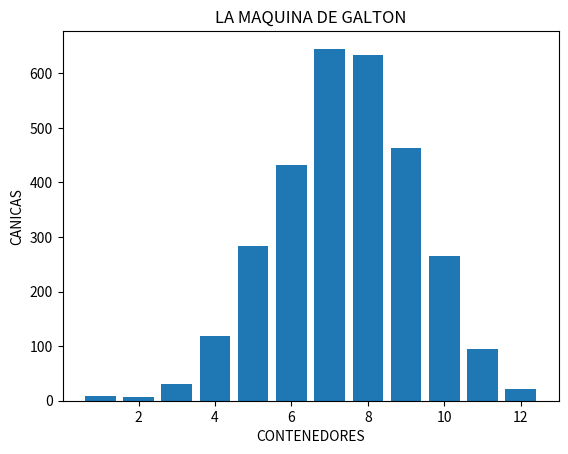

The matplotlib source for this figure:
import random #genera numeros aleatorios
import matplotlib.pyplot as plt #genera graficas(histogramas)

def maquina_galton(canicas, niveles):
    """
    se simula una máquina de Galton con canicas, bolas y niveles, niveles de obstáculos.
    Devuelve una lista de contenedores con el recuento de bolas en cada uno para poder representarlos en una grafica(histograma)
    El objetivo principal de esta funcion es simular el recorrido de las canicas atraves de los niveles de obstaculos y contar cuantas canicas caen en cada uno de los 12 contenedores
    """
    contenedores = [0] * 12  # Iniciaa 12 contenedores con ceros
    for _ in range(canicas):
        ruta_canica = ""  # se inicia la ruta de canica como cadena vacia 
        for _ in range(niveles):
            ruta_canica += str(random.randint(0, 1))  #Aqui decide aleatoriamente hacia donde ira cada canica 
        indice_contenedor = ruta_canica.count('0') % 12 + 1  # Cuenta el número de ceros en la ruta de la bola y ajusta para que caiga en los contenedores 1-12
        contenedores[indice_contenedor - 1] += 1  # aumenta  el conteo en el contenedor correspondiente

    return contenedores

def plot_histogram(contenedores):
    """
    funcion que crea el histograma con lo pedido de igual forma asignando titulos.
    y formando lo que queremos mostrar en pantalla al usuario 
    """
    plt.bar(range(1, 13), contenedores)  # Muestra solo los contenedores del 1 al 12
    plt.xlabel("CONTENEDORES") #titulo del eje x
    plt.ylabel("CANICAS") #titulo del eje y
    plt.title("LA MAQUINA DE GALTON") #titulo del histograma
    plt.show() #inicia la simulacion en pantalla 

# Simula la máquina de Galton
canicas = 3000  #numero de canicas a mostrar
niveles = 13  #numero de contenedores  a mostrar para que el 0 no se muestre y el 13 tampoco se puso el numero 13 asi acomodamos para que solo muestre el 1,2,3,4,5,6,7,8,9,10,11,12

contenedores = maquina_galton(canicas, niveles)

# Visualiza la distribución de las canicas
plot_histogram(contenedores)